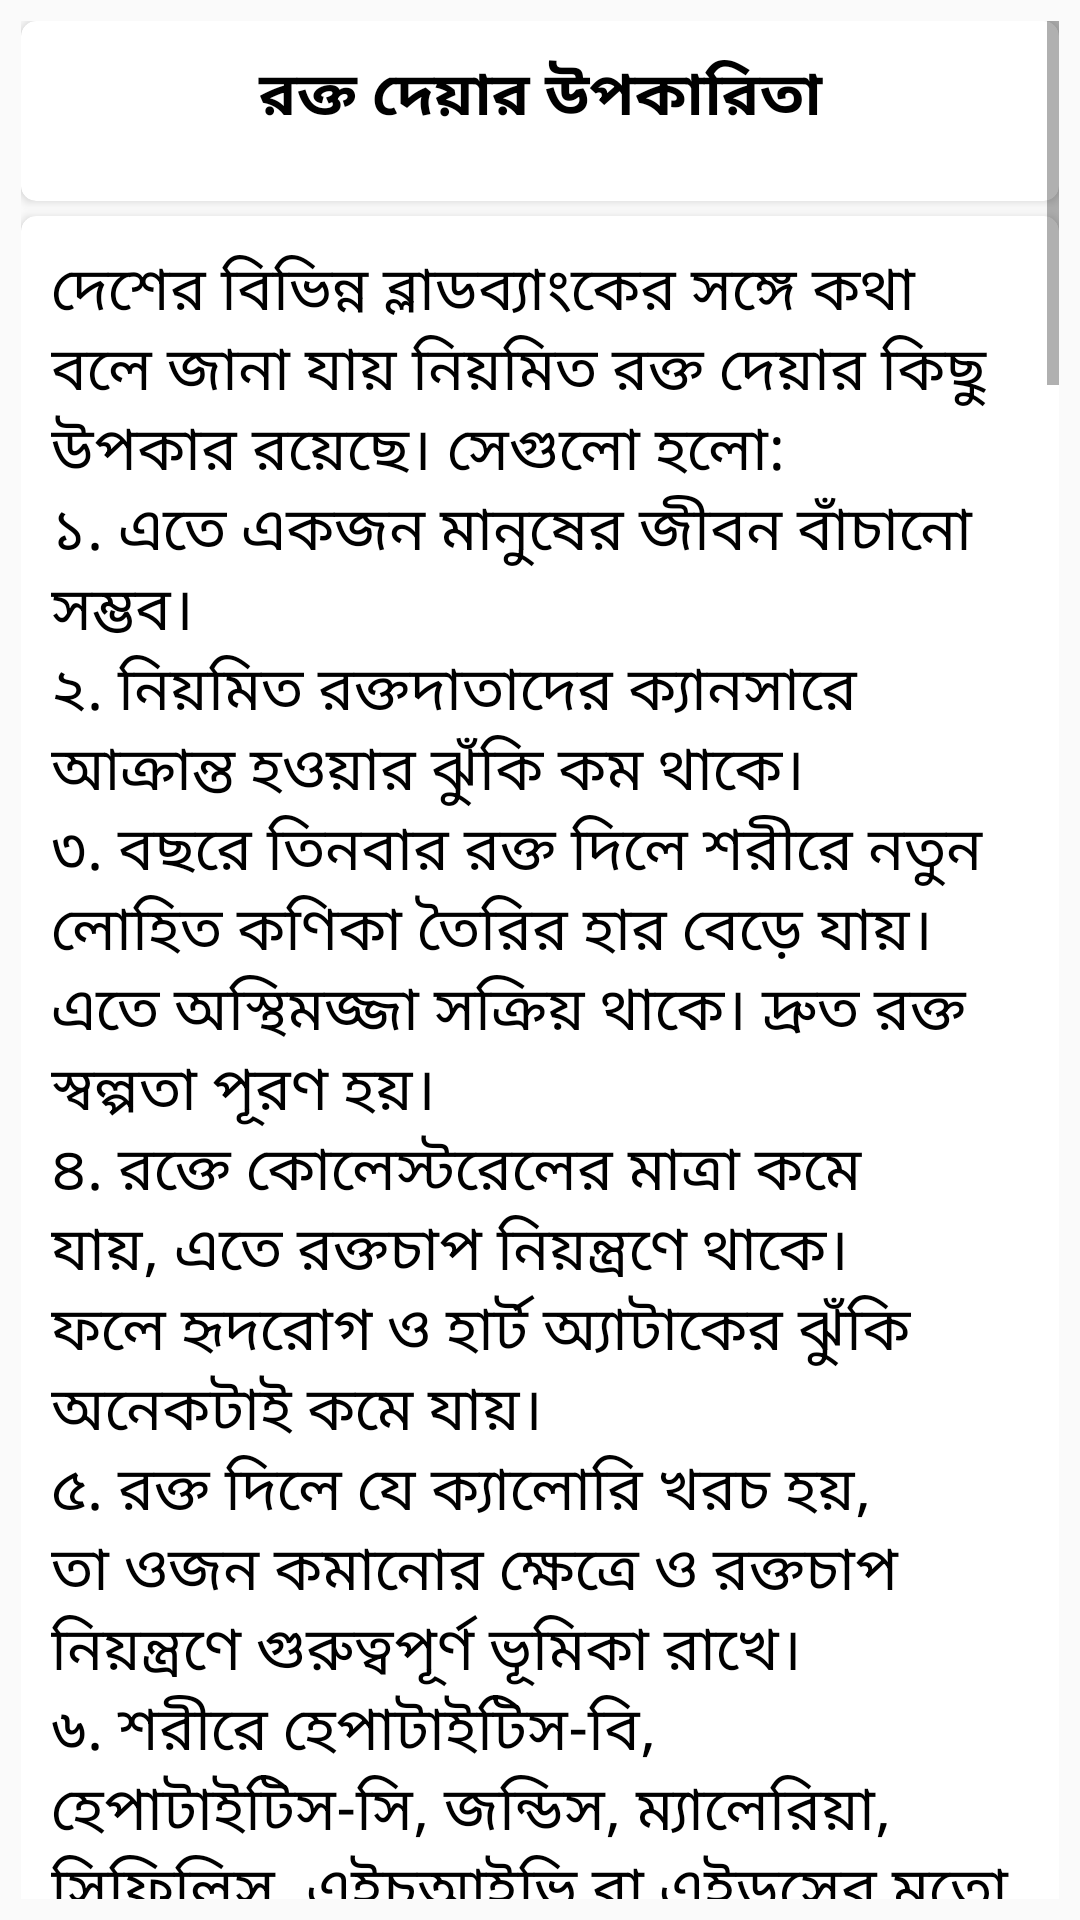

Write the Android layout XML for this screen, with the resource values it uses.
<!-- AndroidManifest.xml: application theme AppTheme -->
<!-- res/layout/activity_rules.xml -->
<?xml version="1.0" encoding="utf-8"?>
<ScrollView xmlns:android="http://schemas.android.com/apk/res/android"
    android:layout_width="match_parent"
    android:layout_height="match_parent"
    xmlns:app="http://schemas.android.com/apk/res-auto"
    xmlns:tools="http://schemas.android.com/tools"
    android:orientation="vertical"
    android:background="@drawable/new_login_gradients"
    tools:context=".RulesActivity"
    android:padding="7dp">
    <LinearLayout
        android:layout_width="match_parent"
        android:orientation="vertical"
        android:layout_height="match_parent">
        <androidx.cardview.widget.CardView
            android:layout_width="match_parent"
            android:layout_height="60dp"
            app:cardCornerRadius="5dp"
            android:layout_marginBottom="5dp"
            android:elevation="7dp"
            >

            <TextView
                android:text="রক্ত দেয়ার উপকারিতা"
                android:textSize="20dp"
                android:textColor="#000"
                android:gravity="center_horizontal"
                android:textStyle="bold"
                android:background="@drawable/postbody"
                android:padding="10dp"
                android:layout_width="match_parent"
                android:layout_height="wrap_content" />


        </androidx.cardview.widget.CardView>

        <androidx.cardview.widget.CardView
            android:layout_width="match_parent"
            android:layout_height="wrap_content"
            app:cardCornerRadius="5dp"
            android:layout_marginBottom="5dp"
            android:elevation="7dp"
            >

            <TextView
                android:text="@string/upokarita"
                android:textSize="20dp"
                android:textColor="#000"
                android:gravity="center_vertical"
                android:textStyle="normal"
                android:background="@drawable/postbody"
                android:padding="10dp"
                android:layout_width="match_parent"
                android:layout_height="match_parent" />


        </androidx.cardview.widget.CardView>

        <androidx.cardview.widget.CardView
            android:layout_width="match_parent"
            android:layout_height="60dp"
            app:cardCornerRadius="5dp"
            android:layout_marginBottom="5dp"
            android:elevation="7dp"
            >

            <TextView
                android:text="রক্ত দেয়া কেন প্রয়োজন?"
                android:textSize="20dp"
                android:textColor="#000"
                android:gravity="center_horizontal"
                android:textStyle="bold"
                android:background="@drawable/postbody"
                android:padding="10dp"
                android:layout_width="match_parent"
                android:layout_height="wrap_content" />


        </androidx.cardview.widget.CardView>

        <androidx.cardview.widget.CardView
            android:layout_width="match_parent"
            android:layout_height="wrap_content"
            app:cardCornerRadius="5dp"
            android:layout_marginBottom="5dp"
            android:elevation="7dp"
            >

            <TextView
                android:text="@string/kano_proyojon"
                android:textSize="20dp"
                android:textColor="#000"
                android:gravity="center_vertical"
                android:textStyle="normal"
                android:background="@drawable/postbody"
                android:padding="10dp"
                android:layout_width="match_parent"
                android:layout_height="match_parent" />


        </androidx.cardview.widget.CardView>

        <androidx.cardview.widget.CardView
            android:layout_width="match_parent"
            android:layout_height="60dp"
            app:cardCornerRadius="5dp"
            android:layout_marginBottom="5dp"
            android:elevation="7dp"
            >

            <TextView
                android:text="কারা রক্ত দিতে পারবেন?"
                android:textSize="20dp"
                android:textColor="#000"
                android:gravity="center_horizontal"
                android:textStyle="bold"
                android:background="@drawable/postbody"
                android:padding="10dp"
                android:layout_width="match_parent"
                android:layout_height="wrap_content" />


        </androidx.cardview.widget.CardView>

        <androidx.cardview.widget.CardView
            android:layout_width="match_parent"
            android:layout_height="wrap_content"
            app:cardCornerRadius="5dp"
            android:layout_marginBottom="5dp"
            android:elevation="7dp"
            >

            <TextView
                android:text="@string/kara_diteparbe"
                android:textSize="20dp"
                android:textColor="#000"
                android:gravity="center_vertical"
                android:textStyle="normal"
                android:background="@drawable/postbody"
                android:padding="10dp"
                android:layout_width="match_parent"
                android:layout_height="match_parent" />


        </androidx.cardview.widget.CardView>

        <androidx.cardview.widget.CardView
            android:layout_width="match_parent"
            android:layout_height="60dp"
            app:cardCornerRadius="5dp"
            android:layout_marginBottom="5dp"
            android:elevation="7dp"
            >

            <TextView
                android:text="রক্ত দেয়ার পর কী হয়?"
                android:textSize="20dp"
                android:textColor="#000"
                android:gravity="center_horizontal"
                android:textStyle="bold"
                android:background="@drawable/postbody"
                android:padding="10dp"
                android:layout_width="match_parent"
                android:layout_height="wrap_content" />


        </androidx.cardview.widget.CardView>

        <androidx.cardview.widget.CardView
            android:layout_width="match_parent"
            android:layout_height="wrap_content"
            app:cardCornerRadius="5dp"
            android:layout_marginBottom="0dp"
            android:elevation="7dp"
            >

            <TextView
                android:text="@string/ki_hoi"
                android:textSize="20dp"
                android:textColor="#000"
                android:gravity="center_vertical"
                android:textStyle="normal"
                android:background="@drawable/postbody"
                android:padding="10dp"
                android:layout_width="match_parent"
                android:layout_height="match_parent" />


        </androidx.cardview.widget.CardView>


    </LinearLayout>

</ScrollView>
<!-- resources referenced by this layout -->
<resources>
  <string name="kano_proyojon">দুর্ঘটনায় আহত, ক্যান্সার বা অন্য কোন জটিল রোগে আক্রান্তদের জন্য, অস্ত্রোপচার কিংবা সন্তান প্রসব অথবা থ্যালাসেমিয়ার মতো বিভিন্ন রোগের চিকিৎসায় রক্ত সঞ্চালনের প্রয়োজন হয়।দেশে বছরে আট থেকে নয় লাখ ব্যাগ রক্তের চাহিদা থাকলেও রক্ত সংগ্রহ হয় ছয় থেকে সাড়ে ছয় লাখ ব্যাগ।
  তবে বাংলাদেশে জনসংখ্যার তুলনায় রক্তদাতার সংখ্যা এখনো নগণ্য।
  পরিসংখ্যান অনুযায়ী দেশে বছরে আট থেকে নয় লাখ ব্যাগ রক্তের চাহিদা থাকলেও রক্ত সংগ্রহ হয় ছয় থেকে সাড়ে ছয় লাখ ব্যাগ। ঘাটতি থাকে তিন লাখ ব্যাগের বেশি।
  এছাড়া সংগ্রহকৃত রক্তের মাত্র ৩০ শতাংশ আসে স্বেচ্ছায় রক্তদাতাদের থেকে।
  নিজের পরিবারের সদস্য বা পরিচিতজন না হলে এখনো বেশিরভাগ মানুষ রক্তের জন্য নির্ভর করেন পেশাদার রক্তদাতার ওপর।
  রক্তের অভাবের কারণে প্রতিবছর বহু রোগীর প্রাণ সংকটের মুখ পড়ে।
  এক ব্যাগ রক্ত দিতে সময় লাগে মাত্র ১০ থেকে ১২ মিনিট। এই অল্প সময়ে চাইলেই একজনের প্রাণ বাঁচানো সম্ভব।</string>
  <string name="kara_diteparbe">চিকিৎসকদের মতে প্রাপ্তবয়স্ক সুস্থ নারী-পুরুষ চাইলেই নির্দিষ্ট সময় পরপর রক্ত দিতে পারেন। স্যার সলিমুল্লাহ মেডিকেল কলেজ বিশ্ববিদ্যালয়ের হেমাটোলজি বিভাগের প্রধান ড. সিরাজুল ইসলাম জানিয়েছেন, ১৮ থেকে ৪৫ বছর বয়সের মধ্যে শারীরিকভাবে সুস্থ নারী ও পুরুষ রক্ত দিতে সক্ষম।
  
  এক্ষেত্রে পুরুষের ওজন থাকতে হবে অন্তত ৪৮ কেজি এবং নারীর অন্তত ৪৫ কেজি।
  
  এছাড়া রক্তদানের সময় রক্তদাতার তাপমাত্রা ৯৯.৫ ফারেনহাইটের নিচে এবং নাড়ির গতি ৭০ থেকে ৯০ এর মধ্যে এবং রক্তচাপ স্বাভাবিক থাকতে হবে।
  
  পুরুষদের ক্ষেত্রে রক্তের হিমোগ্লোবিন প্রতি ডেসিলিটারে ১৫ গ্রাম এবং নারীদের ক্ষেত্রে ১৪ গ্রাম হওয়া দরকার।
  
  রক্তদাতাকে অবশ্যই ভাইরাসজনিত রোগ, শ্বাসযন্ত্রের রোগ এবং চর্মরোগ মুক্ত থাকতে হবে।
  
  সাধারণত ৯০ দিন পর পর, অর্থাৎ তিন মাস পর পর রক্ত দেওয়া যাবে। সাধারণত প্রাপ্তবয়স্ক সুস্থ মানুষের শরীরে ৪ থেকে ৬ লিটার পরিমাণ রক্ত থাকে। প্রতিবার ৪৫০ মিলিলিটার রক্ত দেয়া হয়।
  
  এ কারণে রক্ত দিলে ক্ষতি হওয়ার আশঙ্কা একেবারেই নেই।</string>
  <string name="ki_hoi">রক্ত দেয়ার পর কিছুটা মাথা ঘোরাতে পারে। এটা স্বাভাবিক।
  
  তবে এ সময় হাঁটাহাঁটি না করে অন্তত এক থেকে দুই ঘণ্টা বিশ্রাম নেয়ার পরামর্শ দিয়েছেন ড. সিরাজুল ইসলাম।
  
  রক্তদাতা যদি ঘামতে থাকেন এবং অস্থিরতা হয়, তবে তাকে স্যালাইন খাওয়ানোর পরামর্শ দেন তিনি।
      রক্ত দেয়ার পর লোহিত রক্তকণিকার মাত্রা স্বাভাবিক অবস্থায় ফিরে যেতে অন্তত এক থেকে দেড় মাস সময় লাগে বলে উল্লেখ করেন ড. সিরাজুল ইসলাম।
  
  তিনি বলেন, রক্ত দেয়ার সময় শরীর থেকে রক্তের পাশাপাশি ২৫০-৩০০ মিলিগ্রাম আয়রন কমে যায় তাই তার ক্ষয়পূরণে আয়রন ও প্রোটিনযুক্ত খাবার বেশি বেশি খাওয়ার পরামর্শ দিয়েছেন তিনি।</string>
  <string name="upokarita">দেশের বিভিন্ন ব্লাডব্যাংকের সঙ্গে কথা বলে জানা যায় নিয়মিত রক্ত দেয়ার কিছু উপকার রয়েছে। সেগুলো হলো:
  
  \n১. এতে একজন মানুষের জীবন বাঁচানো সম্ভব।
  
  \n২. নিয়মিত রক্তদাতাদের ক্যানসারে আক্রান্ত হওয়ার ঝুঁকি কম থাকে।
  
  \n৩. বছরে তিনবার রক্ত দিলে শরীরে নতুন লোহিত কণিকা তৈরির হার বেড়ে যায়। এতে অস্থিমজ্জা সক্রিয় থাকে। দ্রুত রক্ত স্বল্পতা পূরণ হয়।
  
  \n৪. রক্তে কোলেস্টরেলের মাত্রা কমে যায়, এতে রক্তচাপ নিয়ন্ত্রণে থাকে। ফলে হৃদরোগ ও হার্ট অ্যাটাকের ঝুঁকি অনেকটাই কমে যায়।
  
  \n৫. রক্ত দিলে যে ক্যালোরি খরচ হয়, তা ওজন কমানোর ক্ষেত্রে ও রক্তচাপ নিয়ন্ত্রণে গুরুত্বপূর্ণ ভূমিকা রাখে।
  
  \n৬. শরীরে হেপাটাইটিস-বি, হেপাটাইটিস-সি, জন্ডিস, ম্যালেরিয়া, সিফিলিস, এইচআইভি বা এইডসের মতো বড় কোন রোগ আছে কি না, সেটি বিনা খরচে জানা যায়।
  
  \n৭. রোগ প্রতিরোধ ক্ষমতা বাড়ে।
  
  \n৮. রক্তদাতার যদি নিজের কখনো রক্তের প্রয়োজন হয় তাহলে ব্লাড ব্যাংকগুলো তাকে অগ্রাধিকার দিয়ে রক্তের ব্যবস্থা করে দেয়।\nবিশ্ব স্বাস্থ্য সংস্থার পরিসংখ্যান অনুযায়ী, প্রতিবছর বিশ্বের ৯ কোটি ২০ লাখ মানুষ রক্ত দিয়ে থাকে। তবে উন্নত বিশ্বে স্বেচ্ছা রক্তদানের হার প্রতি এক হাজারে ৪০ জন হলেও উন্নয়নশীল বিশ্বে প্রতি এক হাজারে ৪ জনেরও কম। বিশ্ব স্বাস্থ্য সংস্থার লক্ষ্য ২০২০ সালের মধ্যে স্বেচ্ছায় রক্তদানের মাধ্যমে চাহিদার শতভাগ রক্তের সরবরাহ নিশ্চিত করা।
  
  এই লক্ষ্যে প্রতিবছরের ১৪ জুন বিশ্ব রক্তদাতা দিবস পালন হয়ে আসছে। মূলত যারা মানুষের জীবন বাঁচাতে স্বেচ্ছায় ও বিনামূল্যে রক্তদান করেন তাদের দানের মূল্যায়ন, স্বীকৃতি দিতে সেইসঙ্গে সাধারণ মানুষকে রক্তদানে উৎসাহিত করার লক্ষ্যে দিবসটি পালন করা হয়।
      </string>
</resources>
